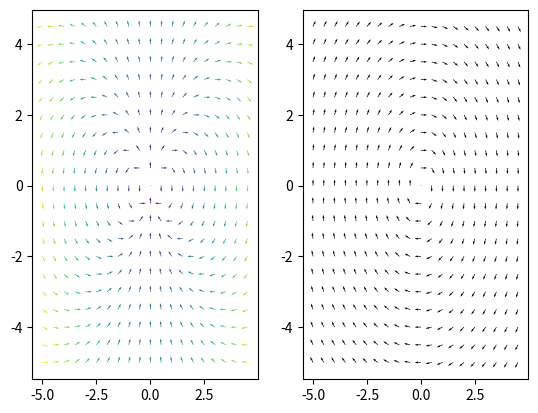

Python code for this plot:
import matplotlib as mpl
import matplotlib.pyplot as plt
import numpy as np

x_ = np.arange(-5,5,0.5)
y_ = np.arange(-5,5,0.5)
X,Y = np.meshgrid(x_,y_)

V = np.array([0,0])
c = [] 

#original equation  
vx1 = X*Y
vy1 = Y**2 - X**2

#derivative with respect to x
vx2 = Y
vy2 = -2*X

V = np.zeros((len(vx1.flatten()),2))
c= [] 
for i, (x,y) in enumerate(zip(vx1.flatten(),vy1.flatten())):
    V_ = np.array([[x,y]])
    c.append(np.linalg.norm(V_))
    V_ = V_ / (np.linalg.norm(V_)+1e-5)
    V[i,:] = V_
    
dV_dx = np.zeros((len(vx2.flatten()),2))
c= [] 
for i, (x,y) in enumerate(zip(vx2.flatten(),vy2.flatten())):
    V_ = np.array([[x,y]])
    c.append(np.linalg.norm(V_))
    V_ = V_ / (np.linalg.norm(V_)+1e-5)
    dV_dx[i,:] = V_
    
    
#normalize c
c = c/max(c)

print(V)
fig = plt.figure
ax1 = plt.subplot(1,2,1)
ax1.quiver(X,Y,V[:,0],V[:,1], c)

ax2 = plt.subplot(1,2,2)
ax2.quiver(X,Y,dV_dx[:,0],dV_dx[:,1])


#MAKES SENSE!!!!